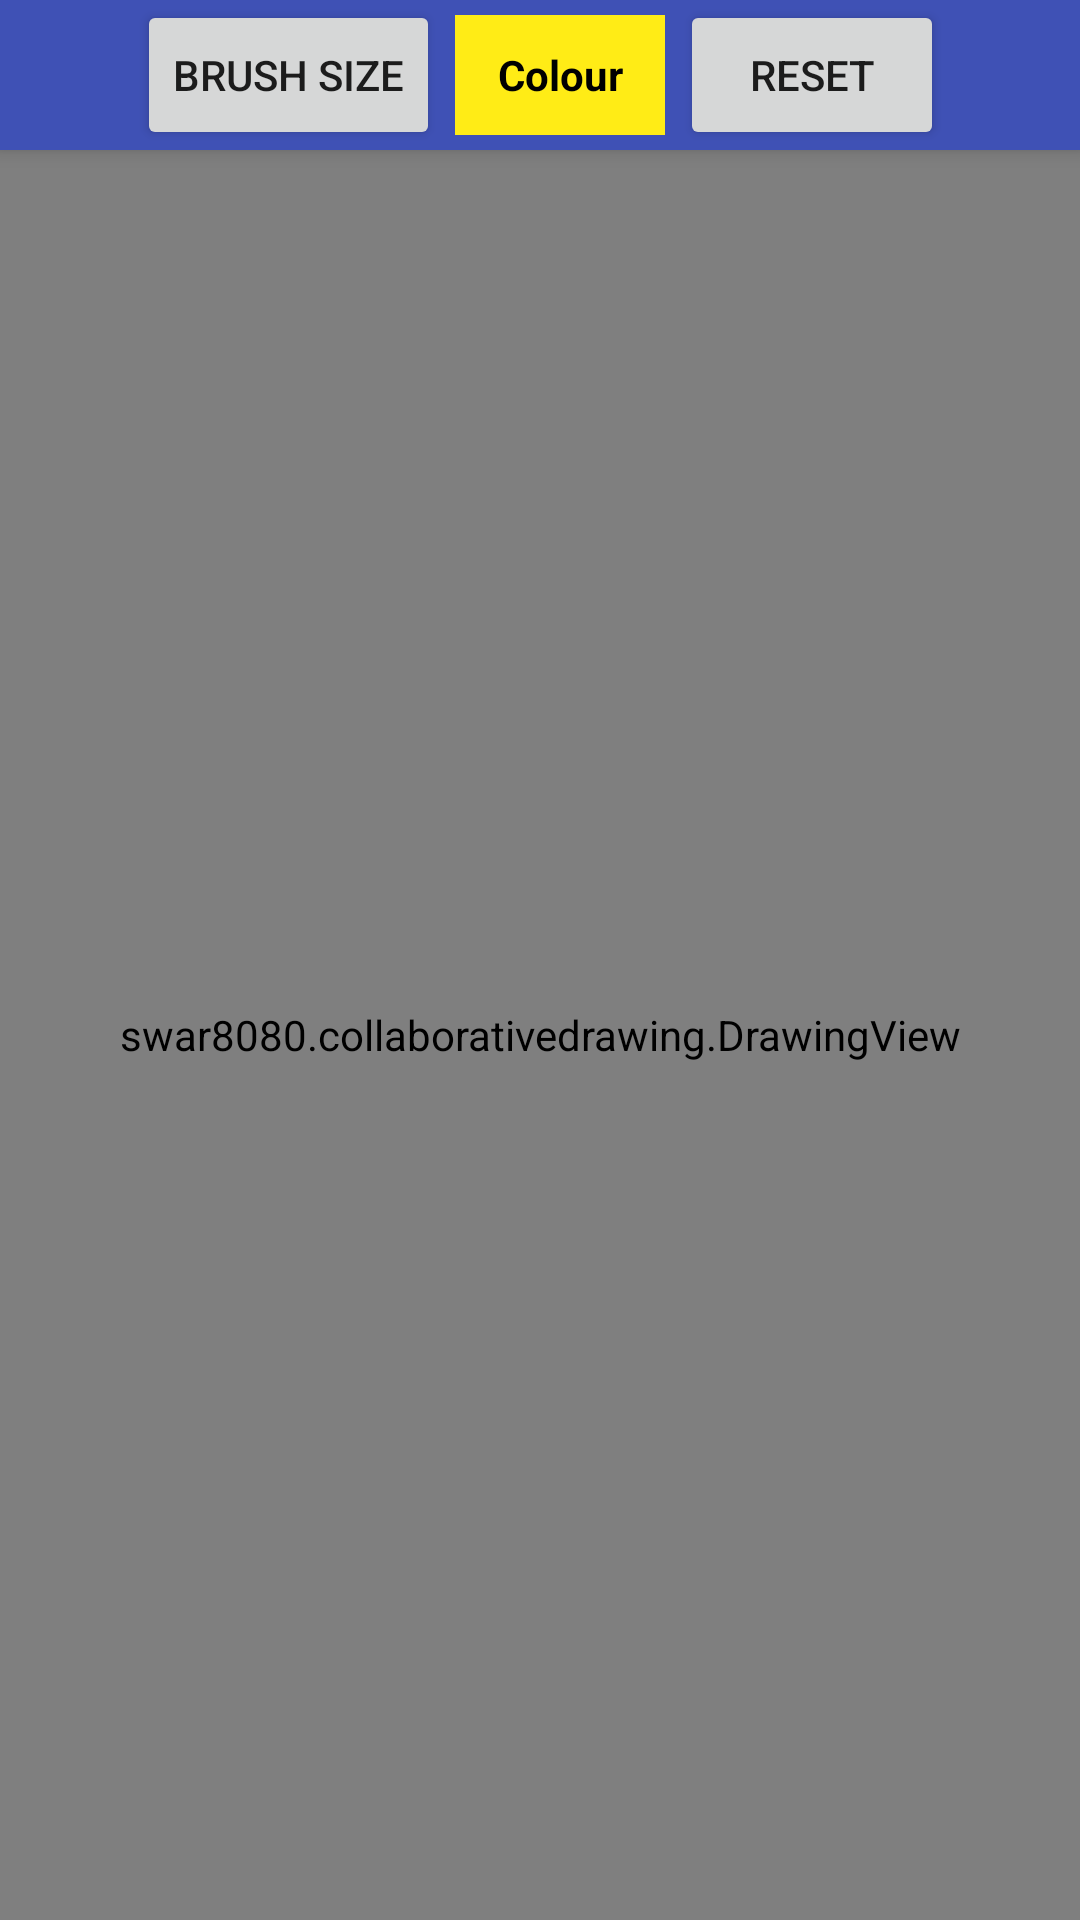

This screen was rendered from an Android layout file. Write that file and the resources it references.
<!-- AndroidManifest.xml: application theme Theme.AppCompat.Light.NoActionBar -->
<!-- res/layout/activity_client_drawing.xml -->
<?xml version="1.0" encoding="utf-8"?>
<LinearLayout android:orientation="vertical"
    android:layout_height="match_parent"
    android:layout_width="match_parent"
    xmlns:android="http://schemas.android.com/apk/res/android">

    <include layout="@layout/drawing_toolbar">

    </include>

    <FrameLayout
        android:layout_width="match_parent"
        android:layout_height="match_parent"
        android:layout_weight="1">

        <include layout="@layout/drawing_layout">

        </include>

        <ProgressBar
            android:layout_width="match_parent"
            android:layout_height="match_parent"
            android:id="@+id/discoverProgressBar" />

    </FrameLayout>

</LinearLayout>
<!-- res/layout/drawing_toolbar.xml (included above) -->
<?xml version="1.0" encoding="utf-8"?>
<android.support.v7.widget.Toolbar xmlns:android="http://schemas.android.com/apk/res/android"
    android:id="@+id/drawingToolbar"
    android:title=""
    android:layout_width="match_parent"
    android:layout_height="50dp"
    android:background="@color/colorPrimary"
    android:elevation="4dp"
    >


    <Button android:id="@+id/brushSizeButton"
    android:layout_height="match_parent"
    android:layout_width="wrap_content"
    android:layout_marginRight="5dp"
    android:text="@string/brush_size_button_text"
    android:layout_gravity="center"
    >
    </Button>

    <TextView android:id="@+id/colourPickingIcon"
        android:text="@string/colour_picker_icon"
        android:layout_width="70dp"
        android:layout_height="match_parent"
        android:layout_margin="5dp"
        android:background="@color/defaultDrawingColour"
        android:layout_gravity="center"
        android:gravity="center"
        android:textColor="@color/colourBlack"
        android:textStyle="bold"
        ></TextView>

    
    <Button android:id="@+id/resetButton"
        android:layout_height="match_parent"
        android:layout_width="wrap_content"
        android:text="@string/reset_button_text"
        android:layout_gravity="center"
        android:layout_marginLeft="5dp"
        >

    </Button>


</android.support.v7.widget.Toolbar>
<!-- res/layout/drawing_layout.xml (included above) -->
<?xml version="1.0" encoding="utf-8"?>
<FrameLayout xmlns:android="http://schemas.android.com/apk/res/android"
    xmlns:tools="http://schemas.android.com/tools"
    android:id="@+id/activity_drawing"
    android:layout_width="match_parent"
    android:layout_height="match_parent"
    tools:context="example.collaborativedrawing.LobbyActivity">


    <example.collaborativedrawing.DrawingView
        android:id="@+id/drawingView"
        android:layout_width="match_parent"
        android:layout_height="match_parent" />

</FrameLayout>
<!-- resources referenced by this layout -->
<resources>
  <color name="colorPrimary">#3F51B5</color>
  <color name="colourBlack">#000000</color>
  <color name="defaultDrawingColour">#FFEC16</color>
  <string name="brush_size_button_text">Brush Size</string>
  <string name="colour_picker_icon">Colour</string>
  <string name="reset_button_text">Reset</string>
</resources>
